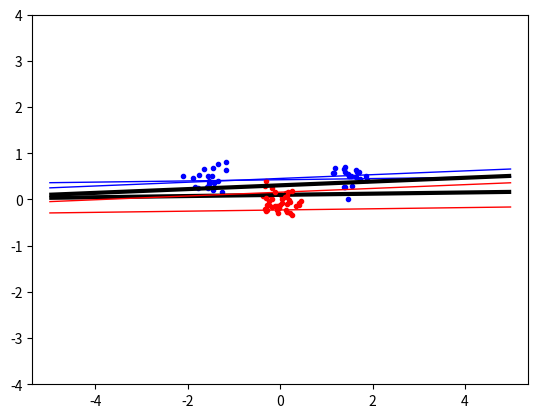

Write the Python code that produced this figure.
import numpy as np
import random
import math

import numpy.random
from scipy.optimize import minimize
import matplotlib.pyplot as plt

numpy.random.seed(100)
class SVMClassifier:
    def __init__(self, clusterA_mid_1, Cluster_A_size_1, clusterA_mid_2, Cluster_A_size_2,
                 cluster_B_mid, cluster_B_size, kernel_type='L', p=2, sigma=1.0,C=None):
        self.kernel_type = kernel_type
        self.p = p
        self.sigma = sigma

        # Generate dataset
        self.alpha, self.targets, self.inputs, self.N, self.classA, self.classB = self.gen_data(
            clusterA_mid_1, Cluster_A_size_1, clusterA_mid_2, Cluster_A_size_2, cluster_B_mid, cluster_B_size)

        self.bounds = [(0, C) for _ in range(self.N)]

        # Compute P matrix
        self.P = self.calc_P()

        # Optimize
        self.alpha = self.optimize()

        # Extract support vectors
        self.support_vectors = self.get_support_vectors()
        print(self.support_vectors)

        # Compute bias term b
        self.b = self.calc_b()
        print(self.b)


    def gen_data(self, clusterA_mid_1, Cluster_A_size_1, clusterA_mid_2, Cluster_A_size_2, cluster_B_mid,
                 cluster_B_size):
        classA = np.concatenate((
            np.random.randn(10, 2) * Cluster_A_size_1 + clusterA_mid_1,
            np.random.randn(10, 2) * Cluster_A_size_2 + clusterA_mid_2))
        classB = np.random.randn(20, 2) * cluster_B_size + cluster_B_mid
        inputs = np.concatenate((classA, classB))
        targets = np.concatenate((np.ones(classA.shape[0]), -np.ones(classB.shape[0])))

        N = inputs.shape[0]
        permute = list(range(N))
        random.shuffle(permute)

        return np.zeros(N), targets[permute], inputs[permute, :], N, classA, classB

    def kernels(self, x, y):
        if self.kernel_type == 'L':
            return np.dot(x, y)
        elif self.kernel_type == 'P':
            return (np.dot(x, y) + 1) ** self.p
        elif self.kernel_type == 'R':
            return np.exp(-np.linalg.norm(x - y) ** 2 / (2 * self.sigma ** 2))

    def calc_P(self):
        K = np.zeros((self.N, self.N))
        for i in range(self.N):
            for j in range(self.N):
                K[i, j] = self.kernels(self.inputs[i], self.inputs[j])
        return self.targets[:, None] * self.targets[None, :] * K

    def objective(self, alpha):
        return 0.5 * np.sum(alpha[:, None] * alpha[None, :] * self.P) - np.sum(alpha)

    def zerofun(self, alpha):
        return np.dot(alpha, self.targets)

    def optimize(self):
        XC = {'type': 'eq', 'fun': self.zerofun}
        ret = minimize(self.objective, self.alpha, bounds=self.bounds, constraints=XC)
        return ret['x']

    def get_support_vectors(self):
        return [[self.alpha[idx], self.inputs[idx], self.targets[idx]]
                for idx in range(self.N) if self.alpha[idx] > 1e-5]

    def calc_b(self):
        S = self.support_vectors[0]
        return sum(self.alpha[i] * self.targets[i] * self.kernels(S[1], self.inputs[i])
                   for i in range(self.N)) - S[2]

    def ind_func(self, S):
        return sum(self.alpha[i] * self.targets[i] * self.kernels(S, self.inputs[i])
                   for i in range(self.N)) - self.b

    def plot(self):
        xgrid = np.linspace(-5, 5)
        ygrid = np.linspace(-4, 4)
        grid = np.array([[self.ind_func((x, y)) for x in xgrid] for y in ygrid])

        plt.plot([p[0] for p in self.classA], [p[1] for p in self.classA], 'b.')
        plt.plot([p[0] for p in self.classB], [p[1] for p in self.classB], 'r.')
        plt.axis('equal')
        plt.contour(xgrid, ygrid, grid, (-1.0, 0.0, 1.0), colors=('red', 'black', 'blue'), linewidths=(1, 3, 1))
        plt.show()


# Example usage with different parameters
def Q_1():
    for i in range(5):
        svm1 = SVMClassifier([1.5, 0.5], 0.2, [-1.5, 0.5-i/5], 0.2, [0.0, -0.5], 0.2, kernel_type='L')
        svm1.plot()

    for i in range(5):
        svm1 = SVMClassifier([1.5, 0.5], 0.2, [-1.5, 0.5], 0.2+i/5, [0.0, -0.5], 0.2, kernel_type='L')
        svm1.plot()

def Q_2():
    for i in range(5):
        svm1 = SVMClassifier([1.5, 0.5], 0.2, [-1.5, 0.5-i/5], 0.2, [0.0, -0.5], 0.2, kernel_type='P', p=3)
        svm1.plot()

    for i in range(5):
        svm1 = SVMClassifier([1.5, 0.5], 0.2, [-1.5, 0.5], 0.2 + i / 5, [0.0, -0.5], 0.2, kernel_type='R', sigma=0.5)
        svm1.plot()


def Q_3():
    for i in range(1,5):
        svm1 = SVMClassifier([1.5, 0.5], 0.2, [-1.5, 0.5], 0.2, [0.0, -0.5], 0.2, kernel_type='P', p=i)
        svm1.plot()

    for i in range(1,5):
        svm1 = SVMClassifier([1.5, 0.5], 0.2, [-1.5, 0.5], 0.2, [0.0, -0.5], 0.2, kernel_type='R', sigma=i/5)
        svm1.plot()


def Q_4():
    for i in range(1,30,24):
        svm1 = SVMClassifier([1.5, 0.5], 0.2, [-1.5, 0.5], 0.2, [0.0, 0.0], 0.2, kernel_type='L', C=i)
        svm1.plot()




def main():
    Q_4()

if __name__=='__main__':
    main()